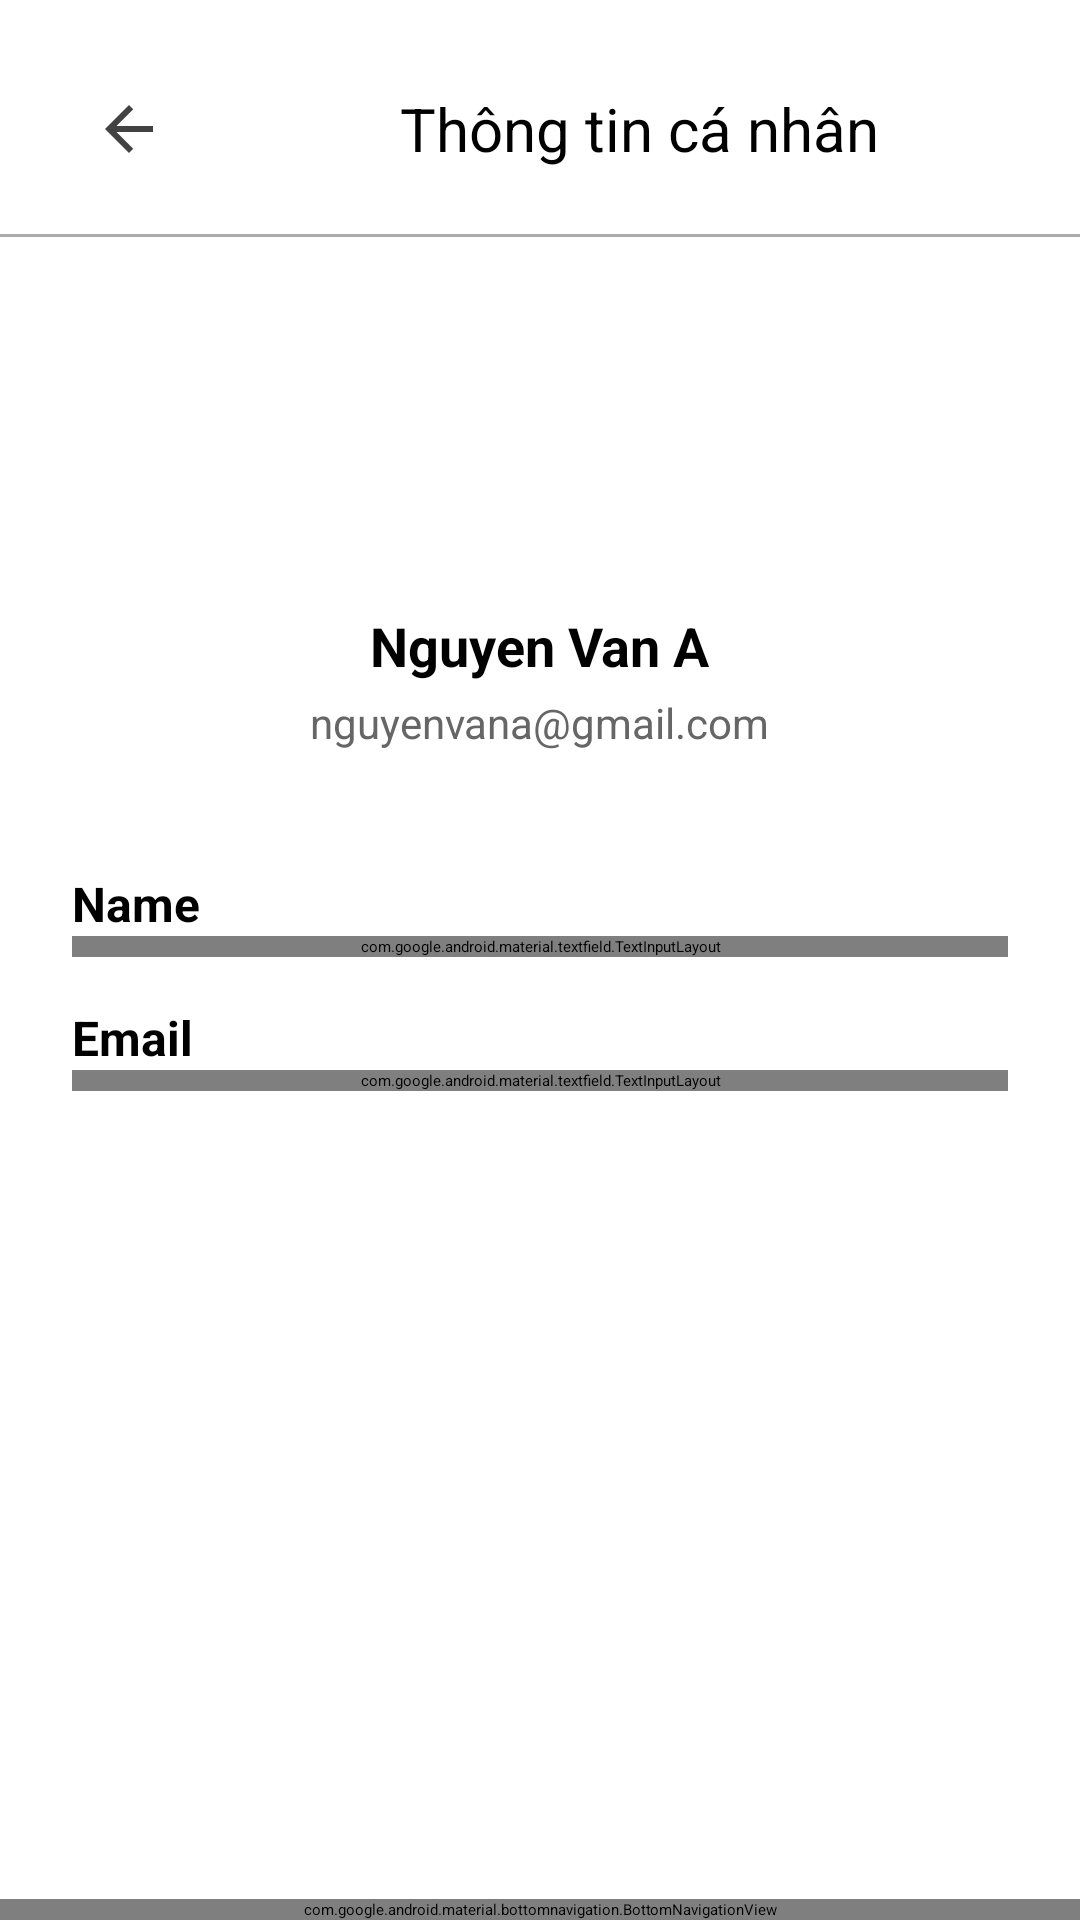

Here is an Android app screen rendered from its layout file. Give the layout XML and the strings, colors and styles it references.
<!-- AndroidManifest.xml: application theme Theme.BookApp -->
<!-- res/layout/activity_personal_information.xml -->
<?xml version="1.0" encoding="utf-8"?>
<androidx.coordinatorlayout.widget.CoordinatorLayout xmlns:android="http://schemas.android.com/apk/res/android"
    xmlns:tools="http://schemas.android.com/tools"
    xmlns:app="http://schemas.android.com/apk/res-auto"
    android:id="@+id/main"
    android:layout_width="match_parent"
    android:layout_height="match_parent"
    android:background="#FFFFFF"
    tools:context=".activities.ProfileActivity">

    <androidx.core.widget.NestedScrollView
        android:layout_width="match_parent"
        android:layout_height="match_parent"
        android:layout_above="@id/bottom_navigation"
        android:fillViewport="true">

        <LinearLayout
            android:layout_width="match_parent"
            android:layout_height="wrap_content"
            android:orientation="vertical">

            
            <LinearLayout
                android:layout_width="match_parent"
                android:layout_height="wrap_content"
                android:orientation="horizontal"
                android:gravity="center_vertical"
                android:paddingHorizontal="16dp"
                android:paddingTop="16dp">
                <ImageButton
                    android:id="@+id/backBtn"
                    android:layout_width="wrap_content"
                    android:layout_height="wrap_content"
                    android:src="@drawable/ic_back_dark"
                    android:background="@android:color/transparent"
                    android:layout_margin="10dp"
                    android:padding="5dp" />

                <TextView
                    android:id="@+id/titleTv"
                    android:layout_width="0dp"
                    android:layout_height="wrap_content"
                    android:layout_marginStart="12dp"
                    android:layout_weight="1"
                    android:gravity="center"
                    android:text="Thông tin cá nhân"
                    android:textColor="@android:color/black"
                    android:textSize="20sp" />
            </LinearLayout>

            
            <View
                android:layout_width="match_parent"
                android:layout_height="1dp"
                android:layout_marginTop="8dp"
                android:background="@android:color/darker_gray" />

            
            <LinearLayout
                android:layout_width="match_parent"
                android:layout_height="wrap_content"
                android:orientation="vertical"
                android:gravity="center"
                android:paddingTop="16dp"
                android:paddingBottom="16dp">

                
                <ImageView
                    android:id="@+id/avatarIv"
                    android:layout_width="100dp"
                    android:layout_height="100dp"
                    android:src="@drawable/avt_default"
                    android:contentDescription="Avatar"
                    android:scaleType="centerCrop" />

                
                <TextView
                    android:id="@+id/nameTv"
                    android:layout_width="wrap_content"
                    android:layout_height="wrap_content"
                    android:text="Nguyen Van A"
                    android:textSize="18sp"
                    android:textStyle="bold"
                    android:textColor="#000000"
                    android:layout_marginTop="8dp" />

                
                <TextView
                    android:id="@+id/emailTv"
                    android:layout_width="wrap_content"
                    android:layout_height="wrap_content"
                    android:text="nguyenvana@gmail.com"
                    android:textSize="14sp"
                    android:textColor="#666666"
                    android:layout_marginTop="4dp" />
            </LinearLayout>

            
            <LinearLayout
                android:layout_width="match_parent"
                android:layout_height="wrap_content"
                android:orientation="vertical"
                android:padding="24dp"
                android:background="#FFFFFF">

                
                <TextView
                    android:layout_width="wrap_content"
                    android:layout_height="wrap_content"
                    android:text="Name"
                    android:textSize="16sp"
                    android:textStyle="bold"
                    android:textColor="@android:color/black" />

                
                <com.google.android.material.textfield.TextInputLayout
                    android:id="@+id/nameTil"
                    android:layout_width="match_parent"
                    android:layout_height="wrap_content"
                    app:boxBackgroundMode="outline"
                    app:boxBackgroundColor="@android:color/white"
                    app:boxStrokeColor="@android:color/darker_gray"
                    app:boxStrokeWidth="1dp"
                    android:layout_marginBottom="16dp">

                    <com.google.android.material.textfield.TextInputEditText
                        android:id="@+id/nameEt"
                        android:layout_width="match_parent"
                        android:layout_height="48dp"
                        android:paddingHorizontal="12dp"
                        android:textSize="14sp"
                        android:textColor="@android:color/black"
                        android:inputType="textPersonName|textCapWords" />
                </com.google.android.material.textfield.TextInputLayout>

                
                <TextView
                    android:layout_width="wrap_content"
                    android:layout_height="wrap_content"
                    android:text="Email"
                    android:textSize="16sp"
                    android:textStyle="bold"
                    android:textColor="@android:color/black" />

                
                <com.google.android.material.textfield.TextInputLayout
                    android:id="@+id/emailTil"
                    android:layout_width="match_parent"
                    android:layout_height="wrap_content"
                    app:boxBackgroundMode="outline"
                    app:boxBackgroundColor="@android:color/white"
                    app:boxStrokeColor="@android:color/darker_gray"
                    app:boxStrokeWidth="1dp"
                    android:layout_marginBottom="24dp">

                    <com.google.android.material.textfield.TextInputEditText
                        android:id="@+id/emailEt"
                        android:layout_width="match_parent"
                        android:layout_height="48dp"
                        android:paddingHorizontal="12dp"
                        android:textSize="14sp"
                        android:textColor="@android:color/black"
                        android:inputType="textEmailAddress" />
                </com.google.android.material.textfield.TextInputLayout>

                
                
                <Button
                    android:id="@+id/resetBtn"
                    android:layout_width="match_parent"
                    android:layout_height="wrap_content"
                    android:layout_below="@id/cPasswdTil"
                    android:layout_marginTop="20dp"
                    android:text="Cập nhật"
                    android:textColor="@color/white"
                    android:backgroundTint="#1E90FF"/>
                
            </LinearLayout>

        </LinearLayout>
    </androidx.core.widget.NestedScrollView>

    
    <com.google.android.material.bottomnavigation.BottomNavigationView
        android:id="@+id/bottom_navigation"
        android:layout_width="match_parent"
        android:layout_height="wrap_content"
        android:layout_gravity="bottom"
        android:background="@color/white"
        app:menu="@menu/bottom_nav_menu"
        app:labelVisibilityMode="labeled"
        app:itemIconTint="@color/nav_item_color"
        app:itemTextColor= "@color/nav_item_color"
        app:itemBackground="@android:color/transparent"

        />
</androidx.coordinatorlayout.widget.CoordinatorLayout>
<!-- resources referenced by this layout -->
<resources>
  <!-- drawable ic_back_dark (drawable) -->
  <vector xmlns:android="http://schemas.android.com/apk/res/android" android:autoMirrored="true" android:height="24dp" android:tint="#424242" android:viewportHeight="24" android:viewportWidth="24" android:width="24dp">
  
      <path android:fillColor="@android:color/white" android:pathData="M20,11H7.83l5.59,-5.59L12,4l-8,8 8,8 1.41,-1.41L7.83,13H20v-2z"/>
      
  </vector>
  <!-- not gathered from this repository: default colours our renderer supplied (Android Studio template values) -->
  <color name="white">#FFFFFFFF</color>
</resources>
